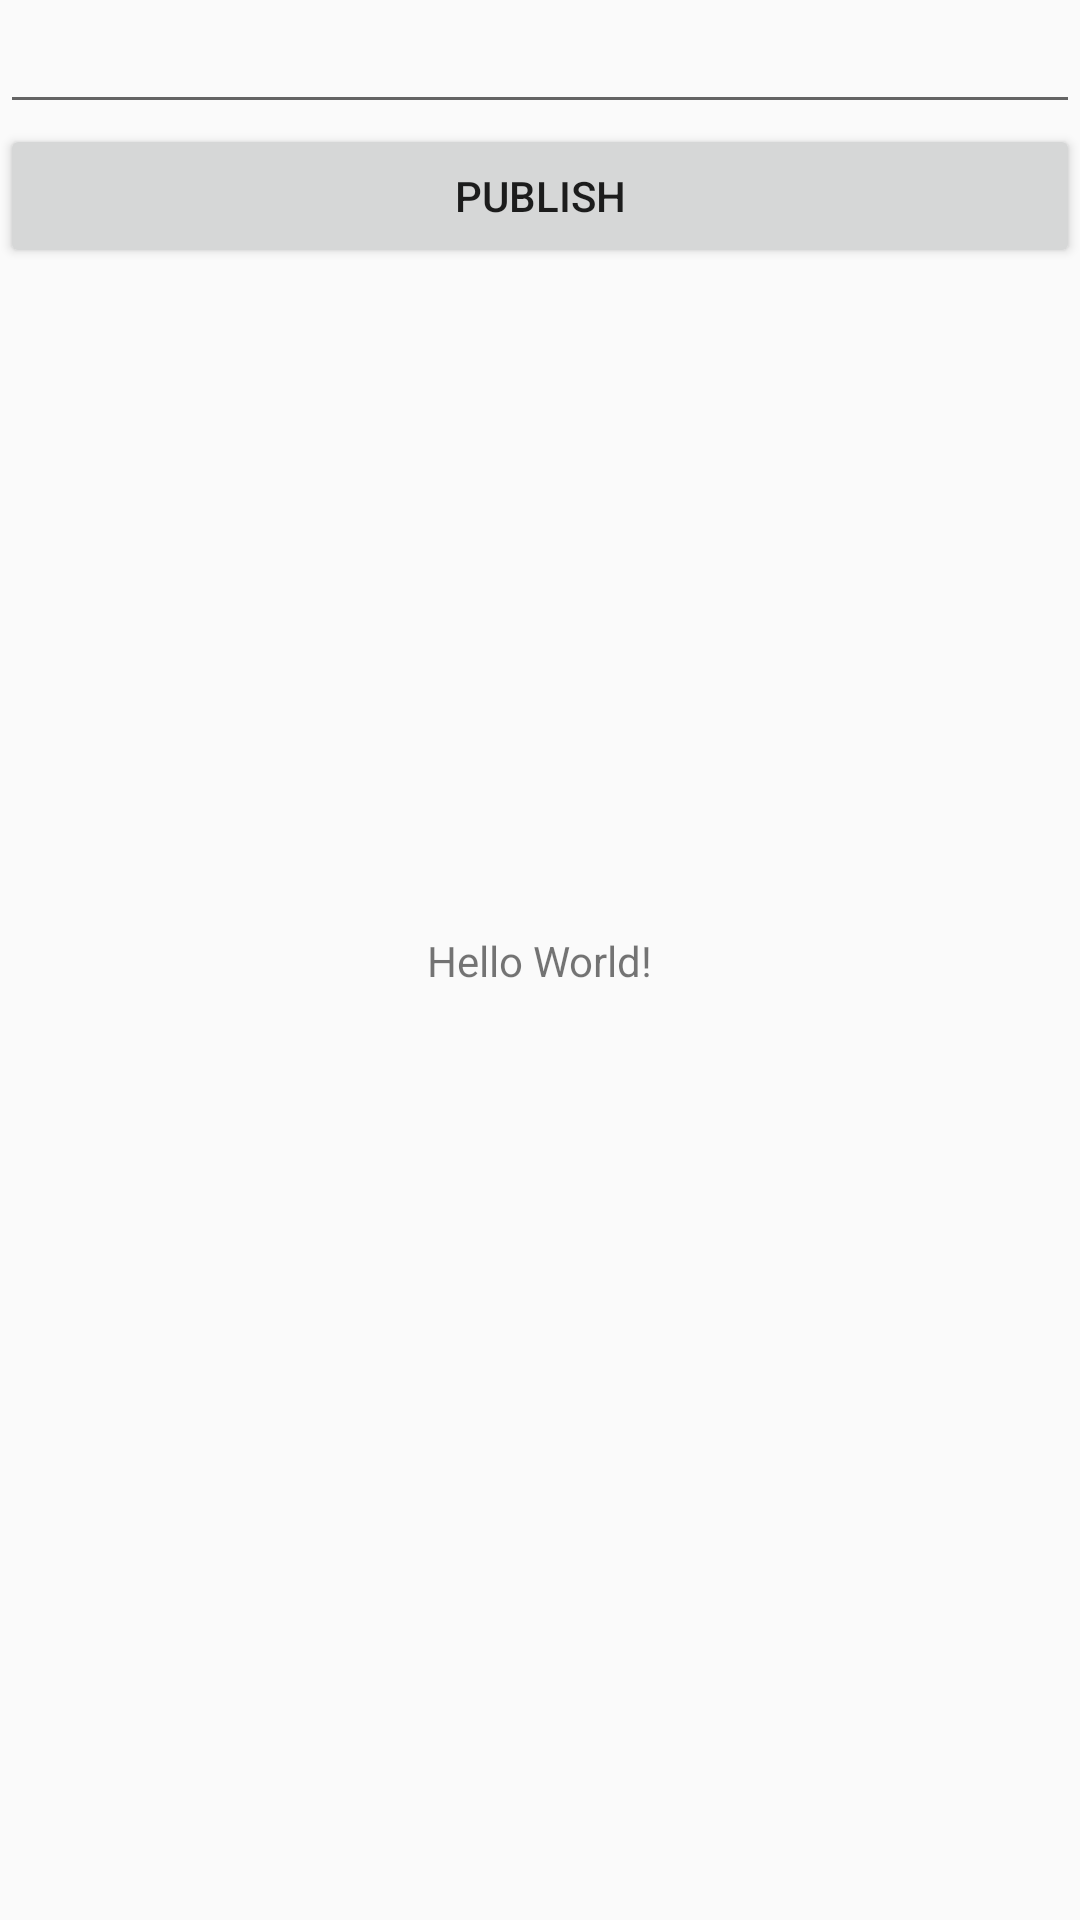

This screen was rendered from an Android layout file. Write that file and the resources it references.
<!-- AndroidManifest.xml: application theme AppTheme -->
<!-- res/layout/activity_main.xml -->
<?xml version="1.0" encoding="utf-8"?>
<android.support.constraint.ConstraintLayout xmlns:android="http://schemas.android.com/apk/res/android"
    xmlns:app="http://schemas.android.com/apk/res-auto"
    xmlns:tools="http://schemas.android.com/tools"
    android:layout_width="match_parent"
    android:layout_height="match_parent"
    tools:context=".MainActivity">

    <TextView
        android:id="@+id/messages_received"
        android:layout_width="wrap_content"
        android:layout_height="wrap_content"
        android:text="Hello World!"
        app:layout_constraintBottom_toBottomOf="parent"
        app:layout_constraintLeft_toLeftOf="parent"
        app:layout_constraintRight_toRightOf="parent"
        app:layout_constraintTop_toTopOf="parent" />

    <EditText
        android:id="@+id/message_to_publish"
        android:layout_width="0dp"
        android:layout_height="wrap_content"
        android:paddingStart="15dp"
        android:paddingEnd="15dp"
        app:layout_constraintEnd_toEndOf="parent"
        app:layout_constraintStart_toStartOf="parent"
        app:layout_constraintTop_toTopOf="parent" />

    <Button
        android:id="@+id/publish_button"
        android:layout_width="0dp"
        android:layout_height="wrap_content"
        android:text="Publish"
        app:layout_constraintEnd_toEndOf="parent"
        app:layout_constraintStart_toStartOf="parent"
        app:layout_constraintTop_toBottomOf="@+id/message_to_publish" />

</android.support.constraint.ConstraintLayout>
<!-- resources referenced by this layout -->
<resources>
  <style name="AppTheme" parent="Theme.AppCompat.Light.NoActionBar">
          
          <item name="colorPrimary">@color/colorPrimary</item>
          <item name="colorPrimaryDark">#2f275f</item>
          <item name="colorAccent">#4472c2</item>
      </style>
  <!-- not gathered from this repository: default colours our renderer supplied (Android Studio template values) -->
  <color name="colorPrimary">#FF6200EE</color>
</resources>
